Dataset: datasets (GitHub, satwiksain305/SafeTread). Classes: critical, healthy.

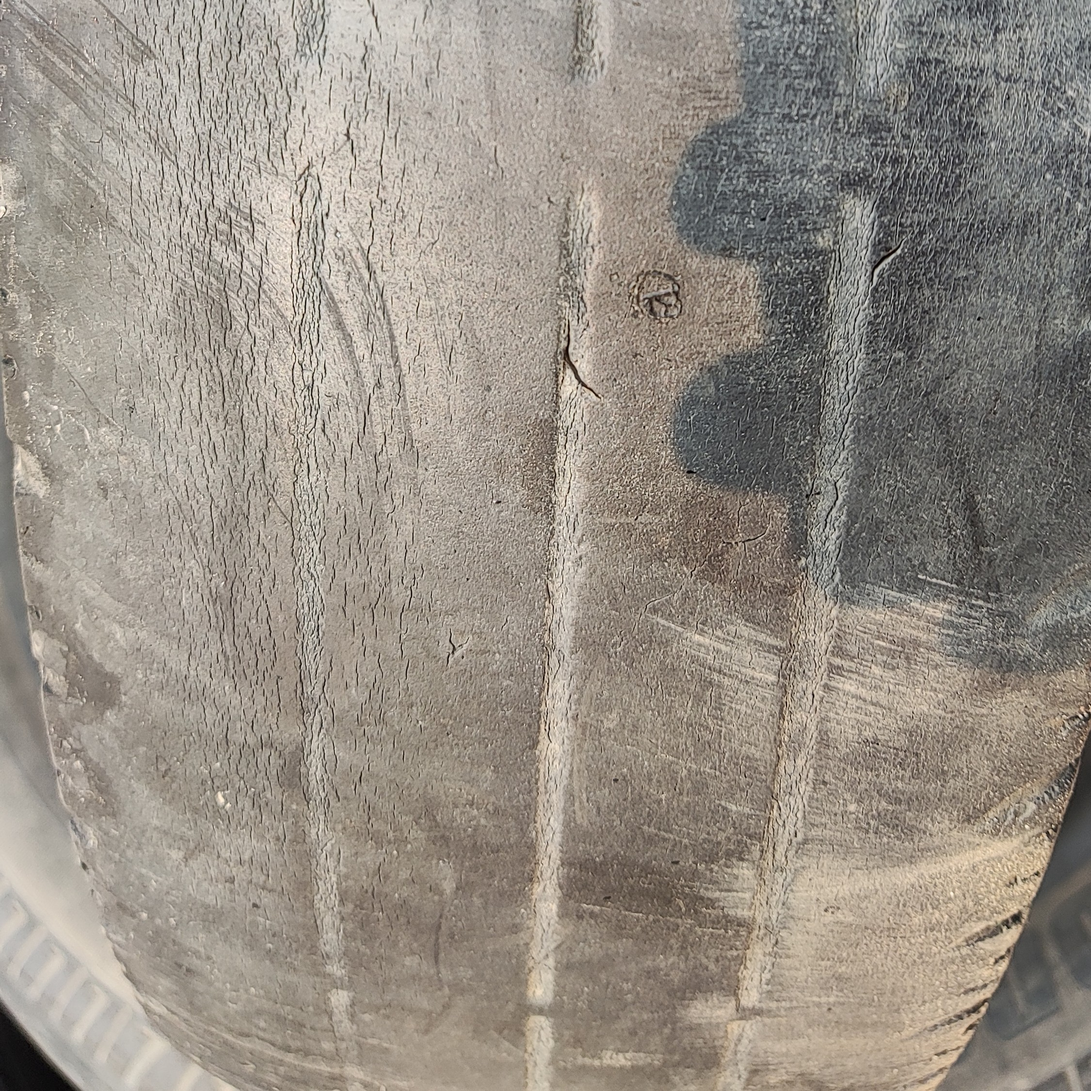
Label: critical

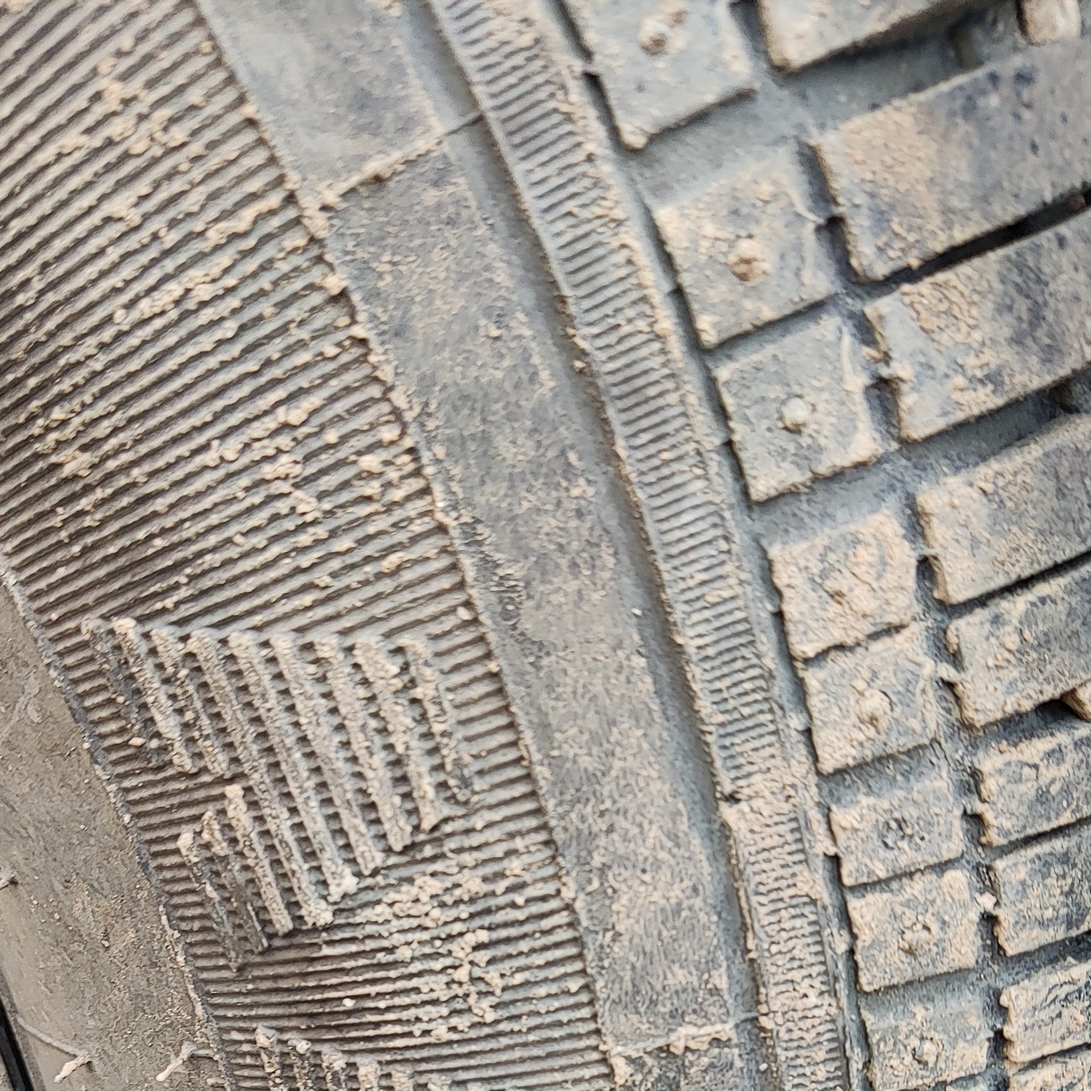
Label: healthy

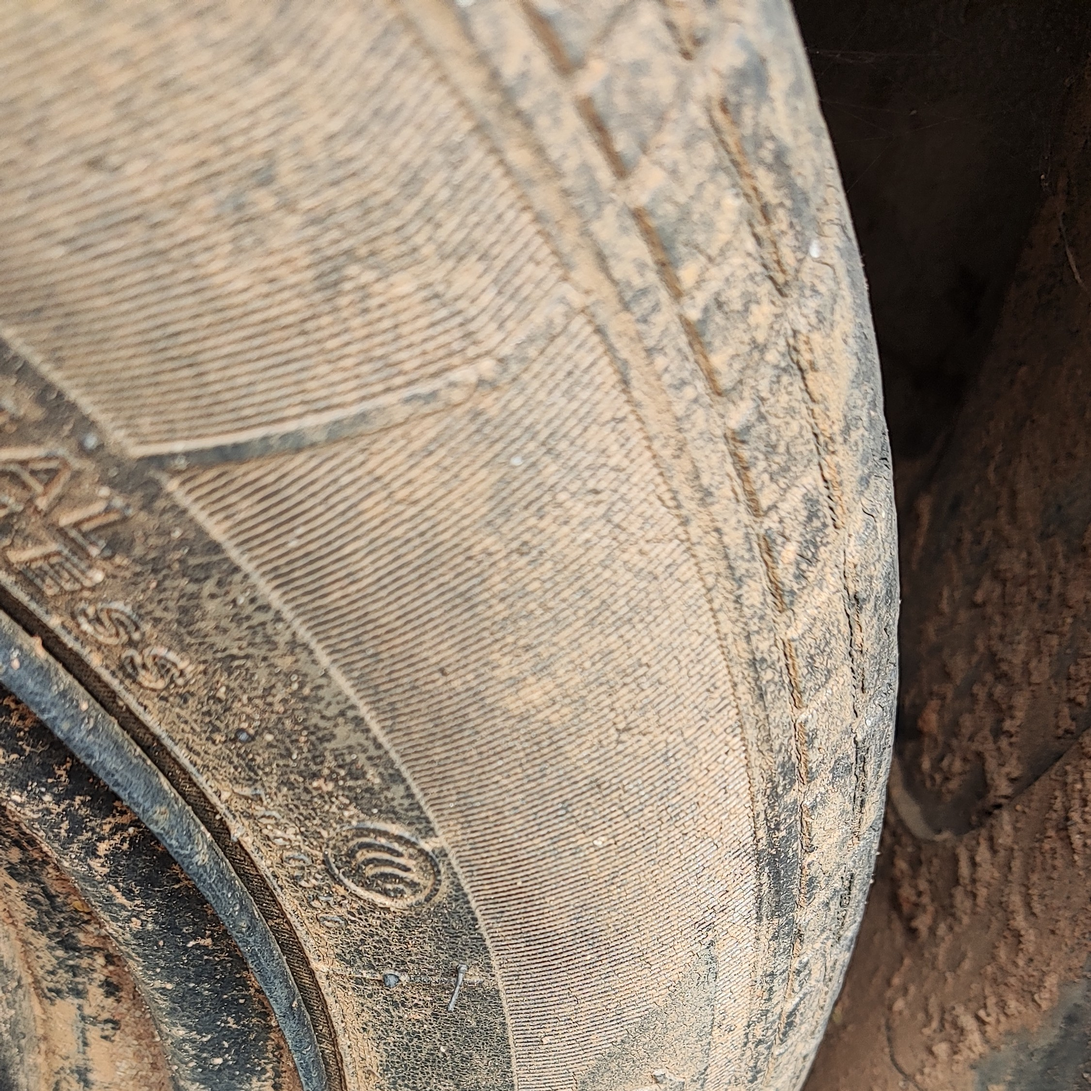
Label: critical

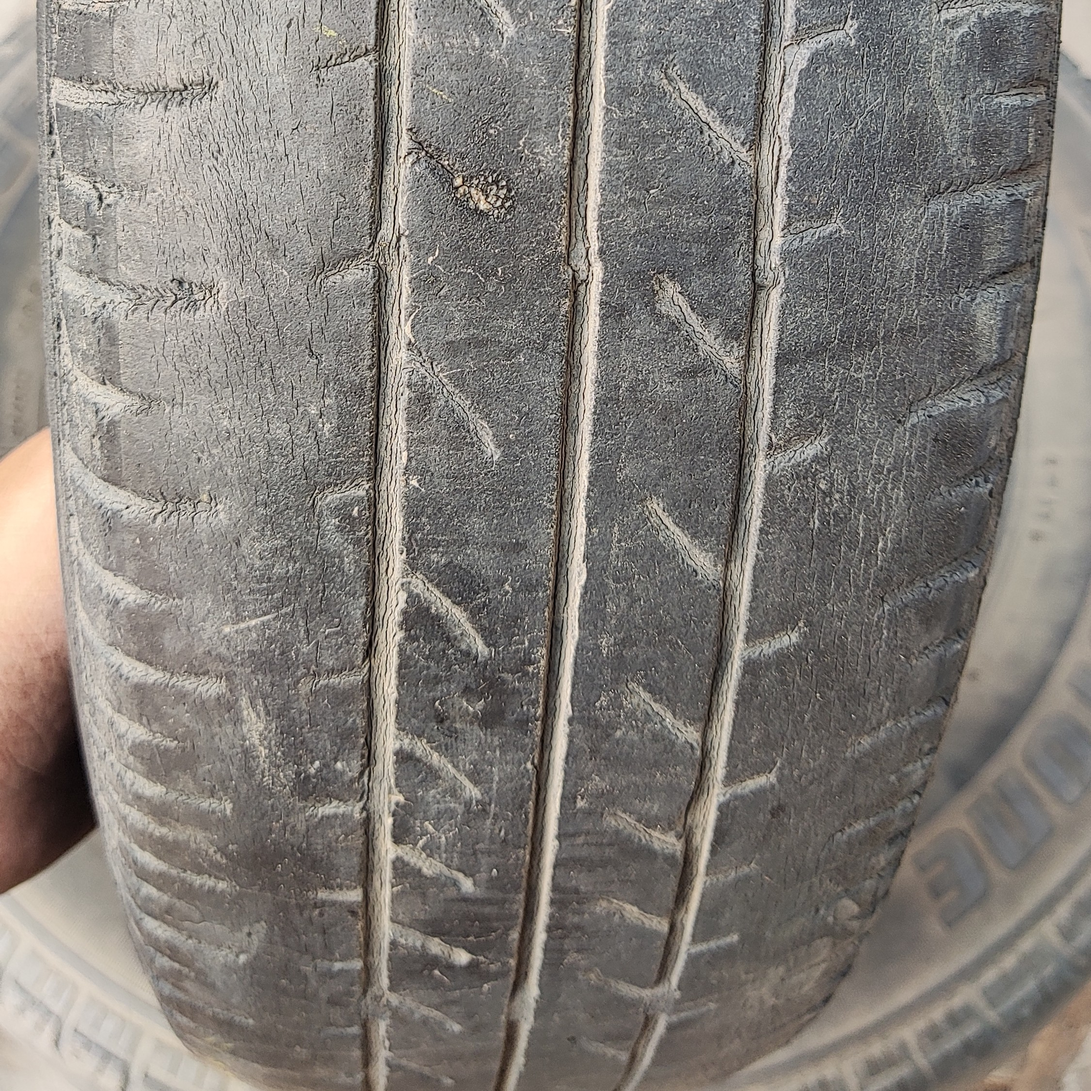
Label: critical

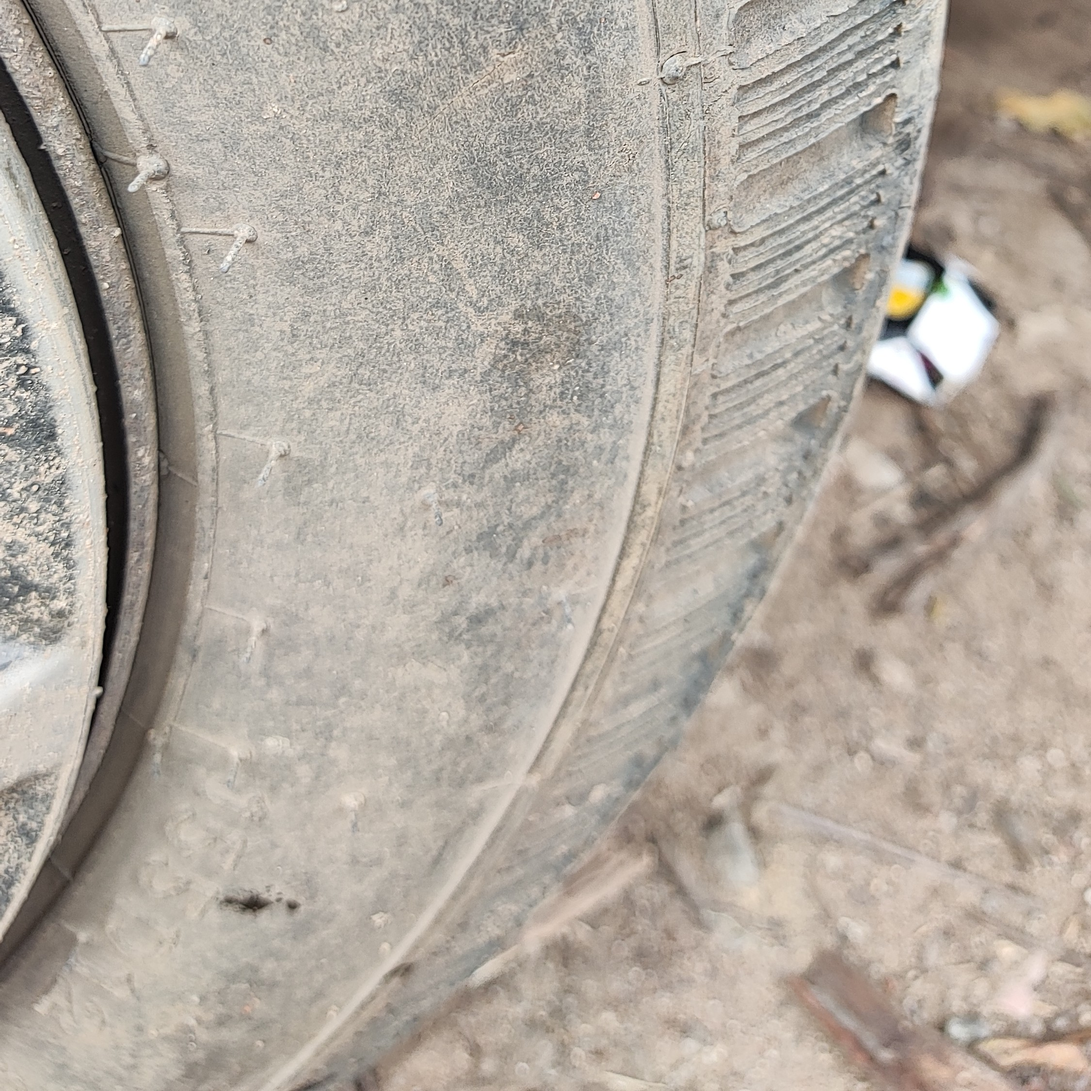
Label: healthy

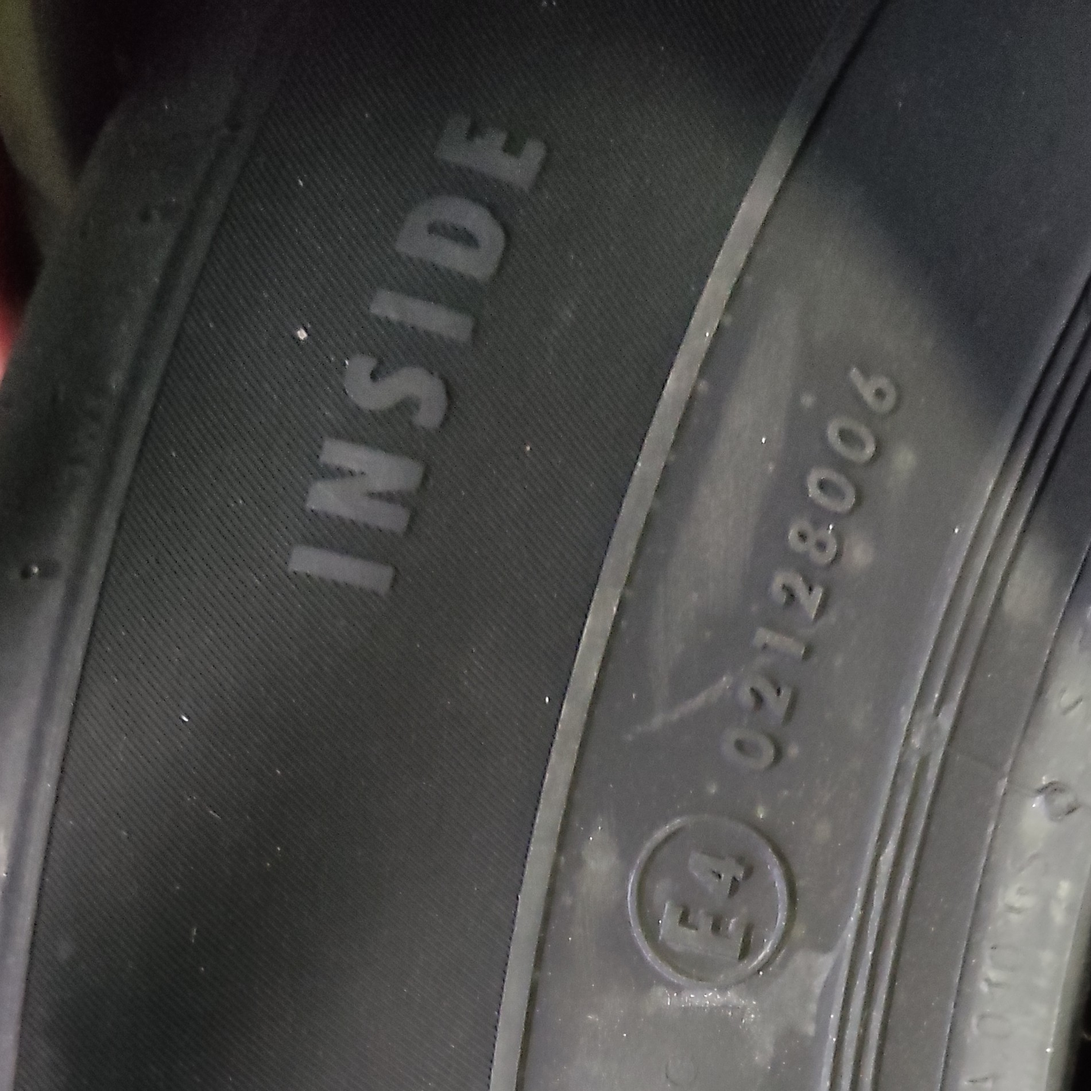
Label: healthy
